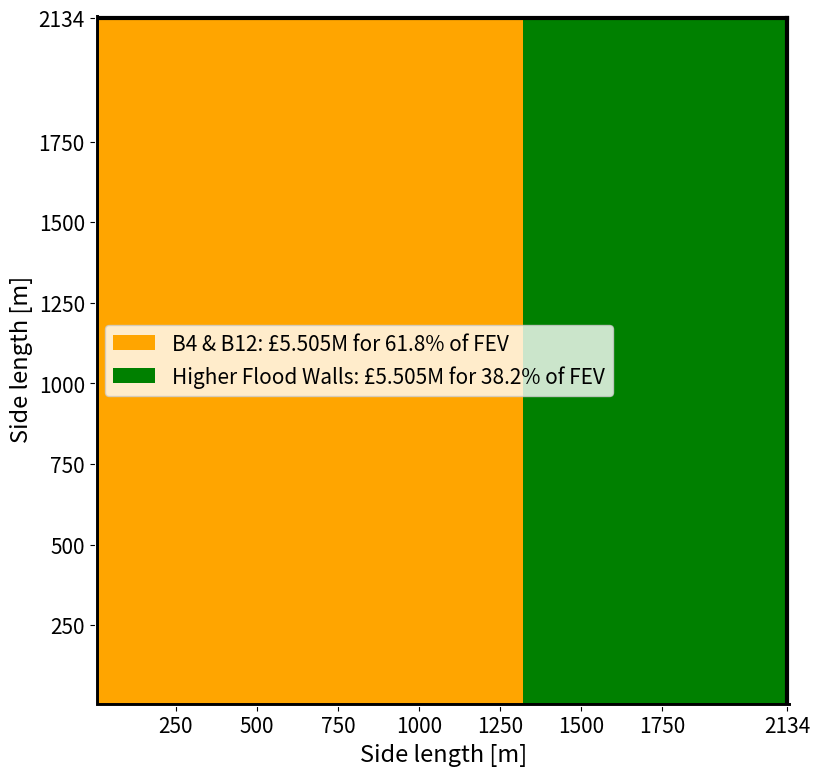

Recreate this plot in Python.

import matplotlib.pyplot as plt

plt.rcParams["figure.figsize"] = [9,9]
plt.rcParams['axes.edgecolor']='white'

sl = 2134

plt.xlim(0,2150)
plt.ylim(0,2150)

plt.xlabel('Side length [m]', size=17)
plt.ylabel('Side length [m]',size=17)

measure=['B4 & B12: £5.505M for 61.8% of FEV']



plt.plot([0,sl],[0,0],linewidth=5,color='black')
plt.plot([0,0],[0,sl],linewidth=5,color='black')
plt.plot([sl,sl],[sl,0],linewidth=3,color='black')
plt.plot([0,sl],[sl,sl],linewidth=3,color='black')

plt.bar(659.715,sl,width=1319.43,color='orange',label="B4 & B12: £5.505M for 61.8% of FEV")
plt.bar(1727.025,sl,width=815.19,color='green',label="Higher Flood Walls: £5.505M for 38.2% of FEV")


ticksx=[250,500,750,1000,1250,1500,1750,2134]
ticksy=[250,500,750,1000,1250,1500,1750,2134]

plt.xticks(ticksx)
plt.yticks(ticksy)

plt.tick_params(labelsize=15)

plt.legend(bbox_to_anchor=(0.015, 0.55), loc=2, borderaxespad=0.,prop={'size': 15})